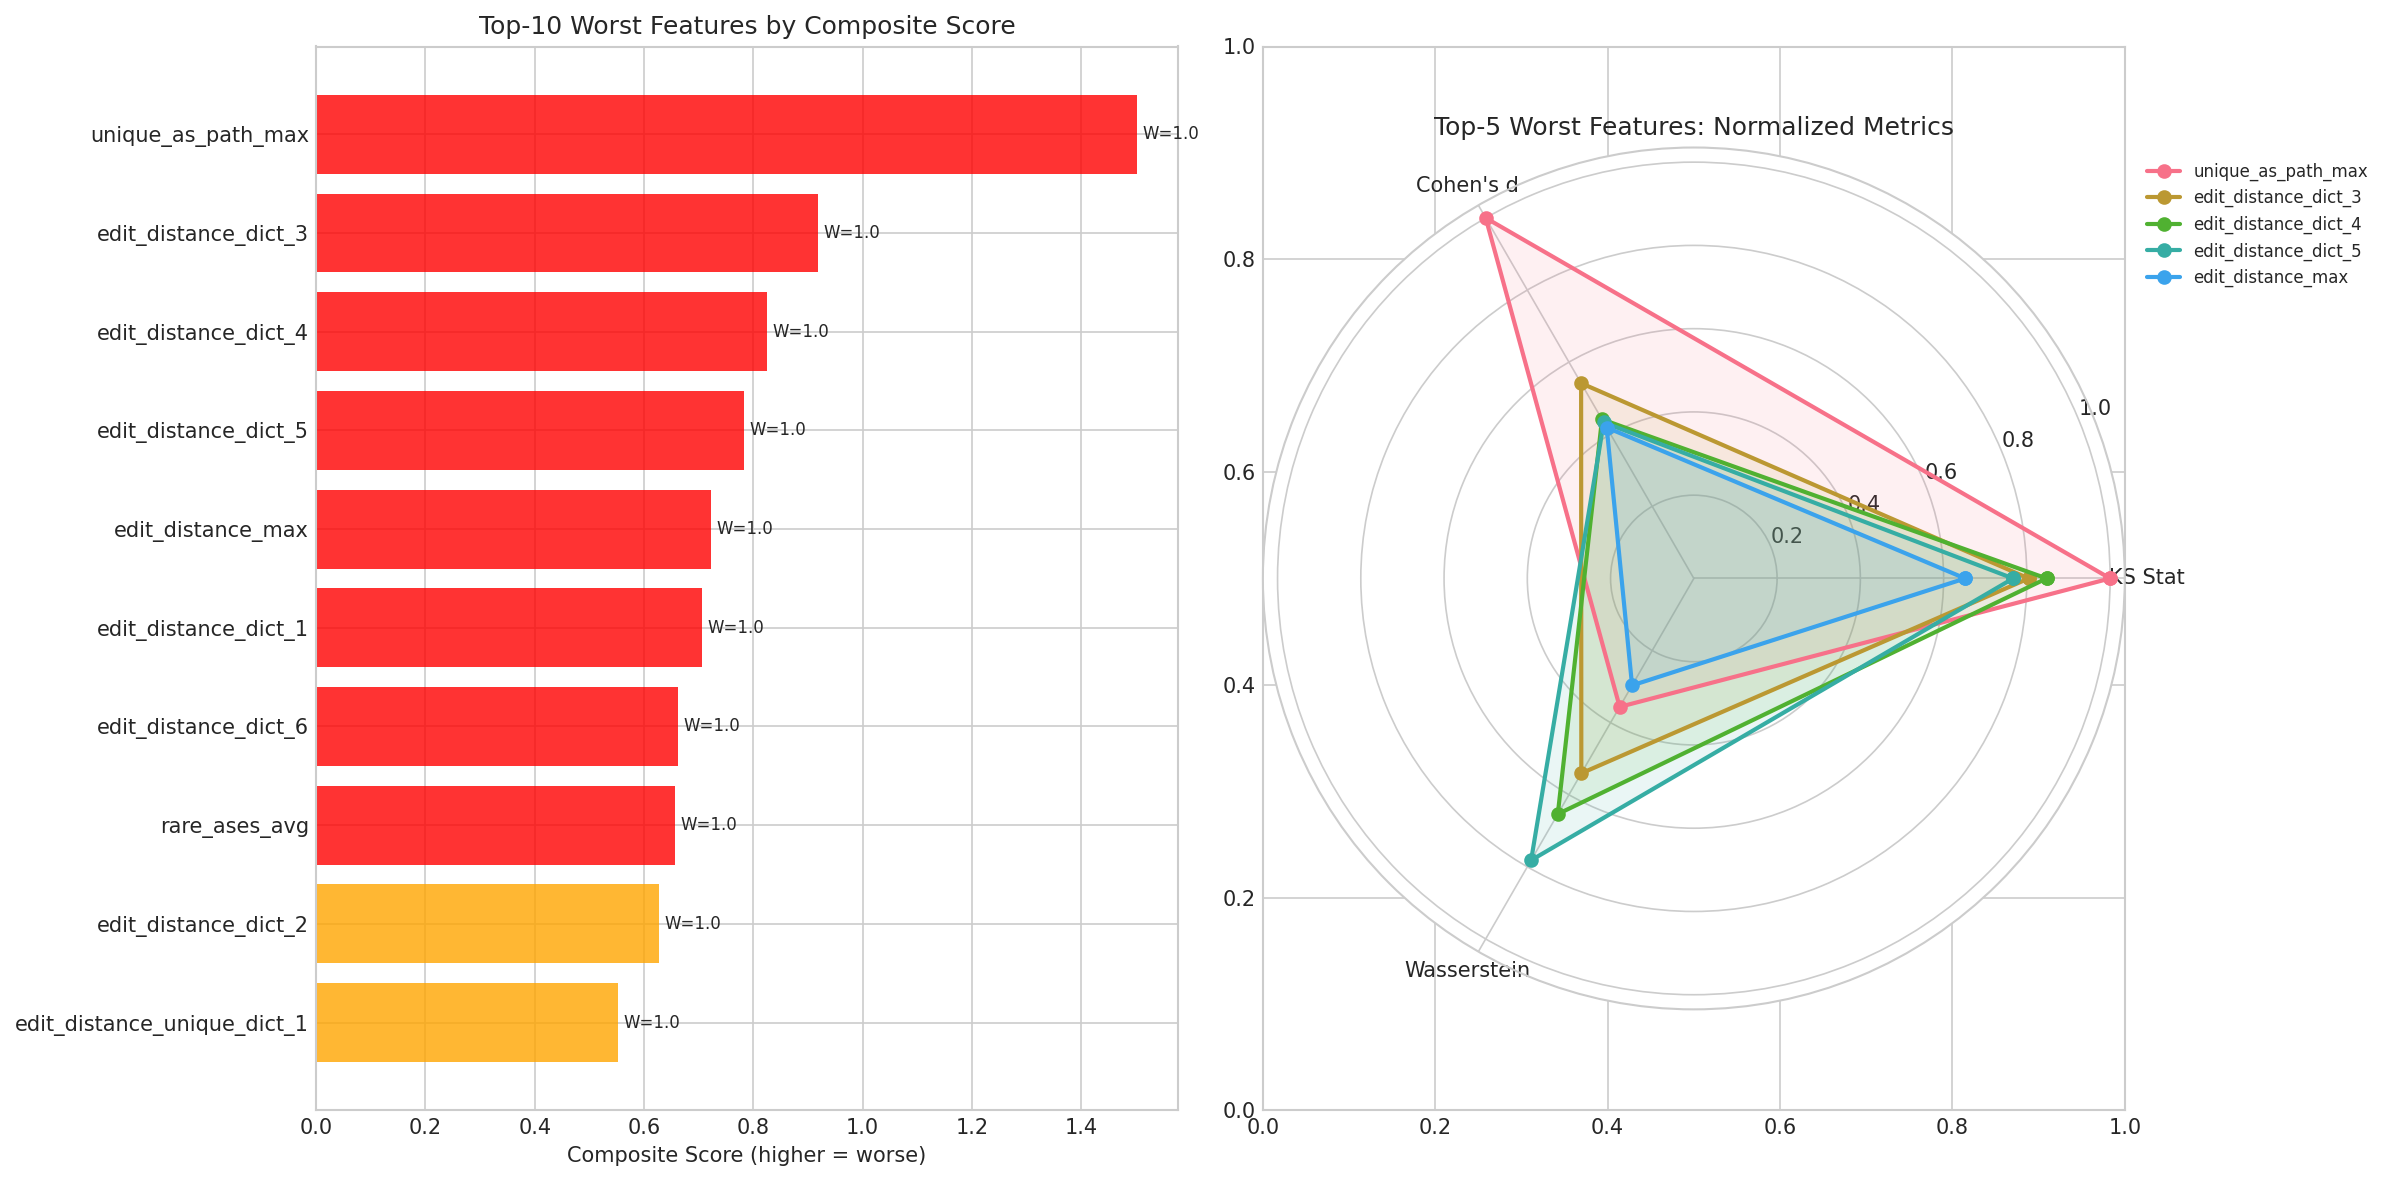

Data behind this chart, as committed beside it:
feature, ks_statistic, wasserstein_distance, similarity_level, importance_weight, cohens_d, abs_d, interpretation, ks_weighted, effect_weighted, composite_score
unique_as_path_max, 0.7973, 0.1796, Poor, 1.0, -2.207, 2.207, Large, 0.7973, 2.207, 1.502
edit_distance_dict_3, 0.6412, 0.2724, Poor, 1.0, -1.195, 1.195, Large, 0.6412, 1.195, 0.9182
edit_distance_dict_4, 0.6755, 0.3294, Poor, 1.0, -0.9739, 0.9739, Large, 0.6755, 0.9739, 0.8247
edit_distance_dict_5, 0.6115, 0.394, Poor, 1.0, -0.9554, 0.9554, Large, 0.6115, 0.9554, 0.7834
edit_distance_max, 0.5196, 0.1495, Poor, 1.0, -0.9239, 0.9239, Large, 0.5196, 0.9239, 0.7218
edit_distance_dict_1, 0.5054, 0.4058, Poor, 1.0, -0.9065, 0.9065, Large, 0.5054, 0.9065, 0.706
edit_distance_dict_6, 0.5219, 0.4347, Poor, 1.0, -0.8032, 0.8032, Large, 0.5219, 0.8032, 0.6626
rare_ases_avg, 0.4373, 0.136, Poor, 1.0, 0.877, 0.877, Large, 0.4373, 0.877, 0.6572
edit_distance_dict_2, 0.4721, 0.2557, Poor, 1.0, -0.7831, 0.7831, Medium, 0.4721, 0.7831, 0.6276
edit_distance_unique_dict_1, 0.4079, 0.504, Poor, 1.0, -0.6962, 0.6962, Medium, 0.4079, 0.6962, 0.552
